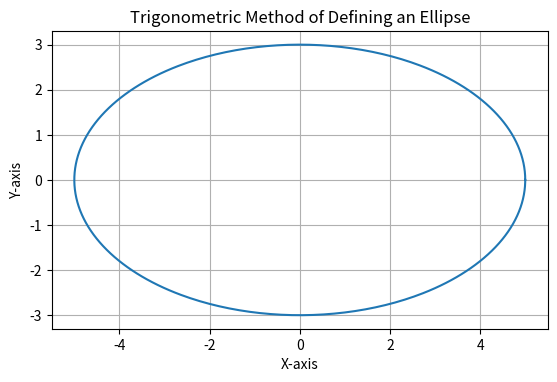

Python code for this plot:

import numpy as np
import matplotlib.pyplot as plt

a = 5
b = 3

theta = np.linspace(0, 2*np.pi, 400)
x = a * np.cos(theta)
y = b * np.sin(theta)

plt.plot(x, y)
plt.gca().set_aspect('equal', adjustable='box')
plt.title("Trigonometric Method of Defining an Ellipse")
plt.xlabel("X-axis")
plt.ylabel("Y-axis")
plt.grid(True)
plt.show()
